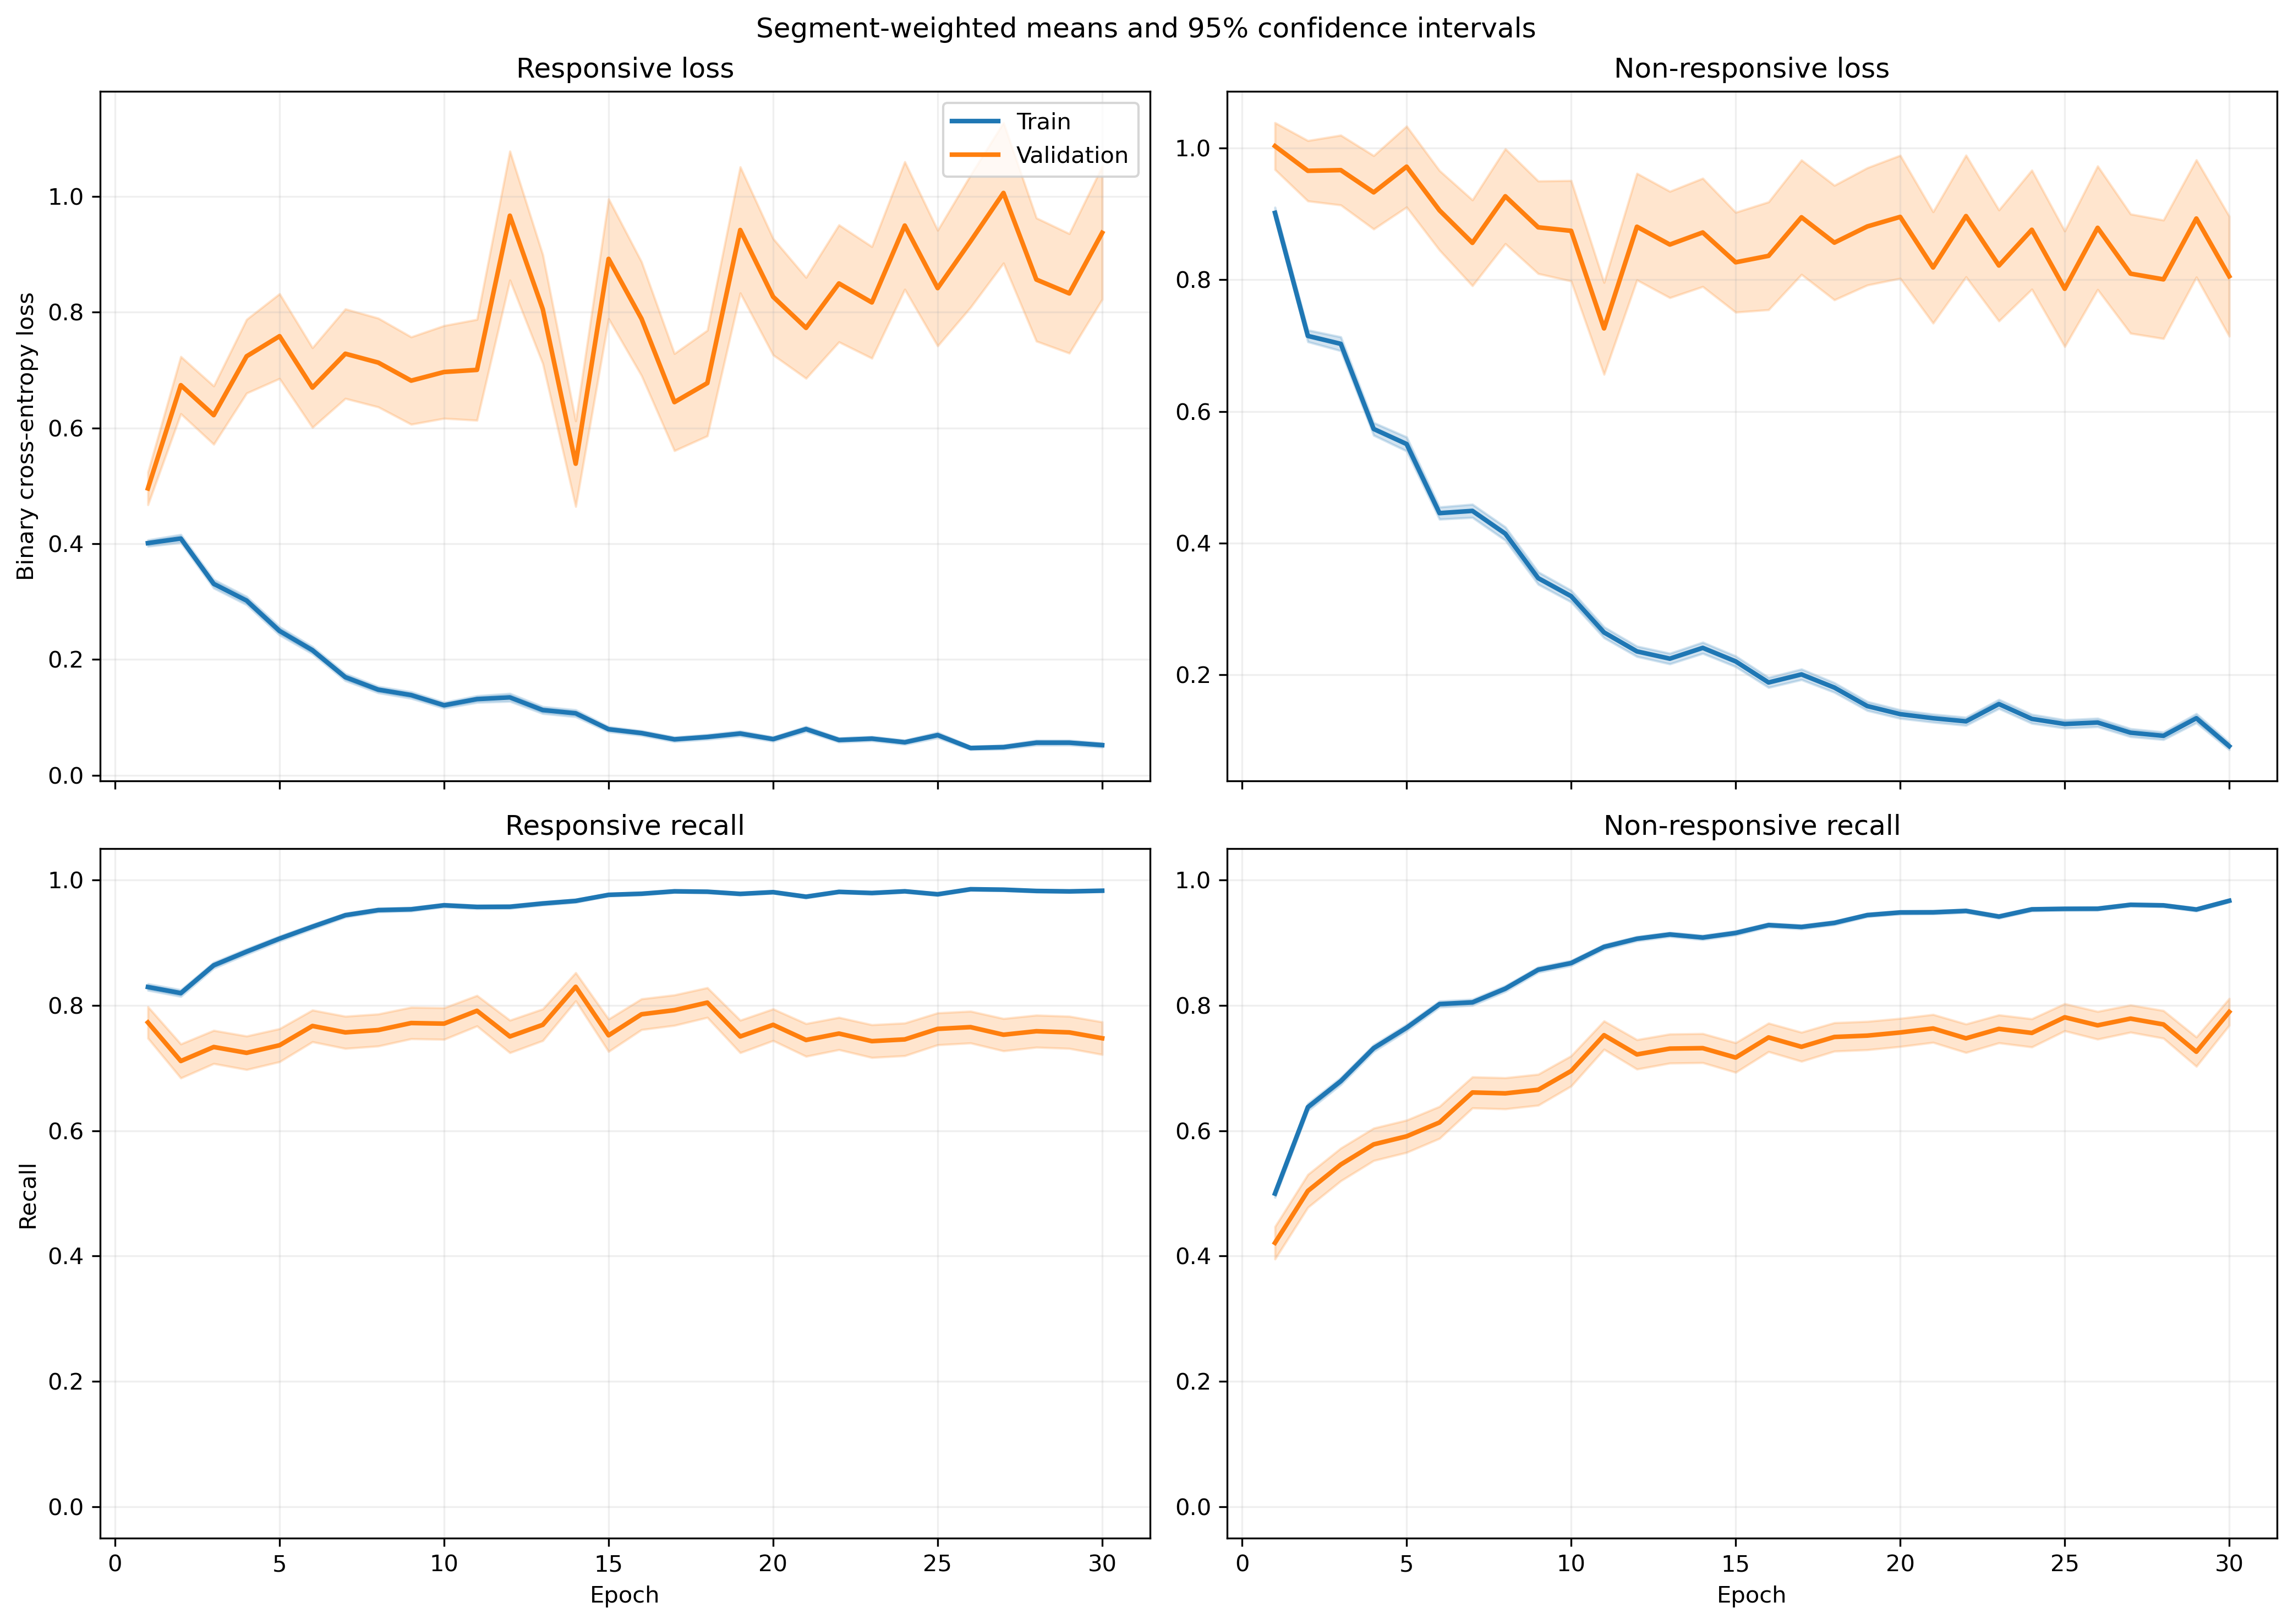

The table this chart was drawn from, first rows:
fold, epoch, split, r_loss, r_loss_count, r_loss_sum, r_loss_sum_sq, r_recall, r_recall_count, r_recall_sum, r_recall_sum_sq, nr_loss, nr_loss_count, nr_loss_sum, nr_loss_sum_sq, nr_recall, nr_recall_count, nr_recall_sum, nr_recall_sum_sq
1, 1, train, 0.3989, 1063, 424, 418.5, 0.8213, 1063, 873.0, 873.0, 0.9193, 1401, 1288, 2126, 0.5239, 1401, 734.0, 734.0
1, 1, validation, 0.1615, 10, 1.615, 0.4748, 1.0, 10, 10.0, 10.0, , 0, 0.0, 0.0, , 0, 0.0, 0.0
1, 2, train, 0.3654, 1063, 388.4, 365.2, 0.8485, 1063, 902.0, 902.0, 0.7114, 1401, 996.7, 1431, 0.6424, 1401, 900.0, 900.0
1, 2, validation, 0.1224, 10, 1.224, 0.2074, 1.0, 10, 10.0, 10.0, , 0, 0.0, 0.0, , 0, 0.0, 0.0
1, 3, train, 0.3975, 1063, 422.5, 589.8, 0.8363, 1063, 889.0, 889.0, 0.5354, 1401, 750.1, 1243, 0.7587, 1401, 1063, 1063
1, 3, validation, 0.08014, 10, 0.8014, 0.08959, 1.0, 10, 10.0, 10.0, , 0, 0.0, 0.0, , 0, 0.0, 0.0
1, 4, train, 0.3215, 1063, 341.8, 591.7, 0.8786, 1063, 934.0, 934.0, 0.6068, 1401, 850.1, 1693, 0.7373, 1401, 1033, 1033
1, 4, validation, 0.03718, 10, 0.3718, 0.01996, 1.0, 10, 10.0, 10.0, , 0, 0.0, 0.0, , 0, 0.0, 0.0
1, 5, train, 0.271, 1063, 288.1, 361.8, 0.889, 1063, 945.0, 945.0, 0.4303, 1401, 602.8, 1048, 0.8087, 1401, 1133, 1133
1, 5, validation, 0.1222, 10, 1.222, 0.4346, 1.0, 10, 10.0, 10.0, , 0, 0.0, 0.0, , 0, 0.0, 0.0
1, 6, train, 0.1903, 1063, 202.3, 155.7, 0.9417, 1063, 1001, 1001, 0.4176, 1401, 585, 826, 0.8116, 1401, 1137, 1137
1, 6, validation, 0.1134, 10, 1.134, 0.202, 1.0, 10, 10.0, 10.0, , 0, 0.0, 0.0, , 0, 0.0, 0.0
1, 7, train, 0.1104, 1063, 117.4, 200.3, 0.9727, 1063, 1034, 1034, 0.6318, 1401, 885.2, 2085, 0.7302, 1401, 1023, 1023
1, 7, validation, 0.07822, 10, 0.7822, 0.1463, 1.0, 10, 10.0, 10.0, , 0, 0.0, 0.0, , 0, 0.0, 0.0
1, 8, train, 0.1414, 1063, 150.3, 190.2, 0.9586, 1063, 1019, 1019, 0.3476, 1401, 487, 911.5, 0.8537, 1401, 1196, 1196
1, 8, validation, 0.06109, 10, 0.6109, 0.08381, 1.0, 10, 10.0, 10.0, , 0, 0.0, 0.0, , 0, 0.0, 0.0
1, 9, train, 0.1295, 1063, 137.7, 148.4, 0.9586, 1063, 1019, 1019, 0.3175, 1401, 444.9, 993.1, 0.8787, 1401, 1231, 1231
1, 9, validation, 0.07092, 10, 0.7092, 0.2112, 1.0, 10, 10.0, 10.0, , 0, 0.0, 0.0, , 0, 0.0, 0.0
1, 10, train, 0.06489, 1063, 68.98, 41.27, 0.984, 1063, 1046, 1046, 0.3047, 1401, 426.9, 882.4, 0.8787, 1401, 1231, 1231
1, 10, validation, 0.02474, 10, 0.2474, 0.01247, 1.0, 10, 10.0, 10.0, , 0, 0.0, 0.0, , 0, 0.0, 0.0
1, 11, train, 0.0995, 1063, 105.8, 106.4, 0.9774, 1063, 1039, 1039, 0.2192, 1401, 307.1, 518.5, 0.9115, 1401, 1277, 1277
1, 11, validation, 0.04154, 10, 0.4154, 0.04395, 1.0, 10, 10.0, 10.0, , 0, 0.0, 0.0, , 0, 0.0, 0.0
1, 12, train, 0.09435, 1063, 100.3, 140.3, 0.969, 1063, 1030, 1030, 0.2247, 1401, 314.8, 704.3, 0.9122, 1401, 1278, 1278
1, 12, validation, 0.02364, 10, 0.2364, 0.01725, 1.0, 10, 10.0, 10.0, , 0, 0.0, 0.0, , 0, 0.0, 0.0
1, 13, train, 0.1661, 1063, 176.6, 335.9, 0.9417, 1063, 1001, 1001, 0.1626, 1401, 227.8, 433, 0.9329, 1401, 1307, 1307
1, 13, validation, 0.03689, 10, 0.3689, 0.04608, 1.0, 10, 10.0, 10.0, , 0, 0.0, 0.0, , 0, 0.0, 0.0
1, 14, train, 0.07353, 1063, 78.17, 114, 0.9746, 1063, 1036, 1036, 0.3211, 1401, 449.9, 1011, 0.8694, 1401, 1218, 1218
1, 14, validation, 0.01723, 10, 0.1723, 0.01315, 1.0, 10, 10.0, 10.0, , 0, 0.0, 0.0, , 0, 0.0, 0.0
1, 15, train, 0.04607, 1063, 48.98, 25.77, 0.9859, 1063, 1048, 1048, 0.3424, 1401, 479.6, 981, 0.858, 1401, 1202, 1202
1, 15, validation, 0.01213, 10, 0.1213, 0.003808, 1.0, 10, 10.0, 10.0, , 0, 0.0, 0.0, , 0, 0.0, 0.0
1, 16, train, 0.0805, 1063, 85.57, 105.8, 0.9765, 1063, 1038, 1038, 0.122, 1401, 170.9, 342.1, 0.9529, 1401, 1335, 1335
1, 16, validation, 0.08939, 10, 0.8939, 0.3809, 1.0, 10, 10.0, 10.0, , 0, 0.0, 0.0, , 0, 0.0, 0.0
1, 17, train, 0.09162, 1063, 97.39, 301.3, 0.9784, 1063, 1040, 1040, 0.1829, 1401, 256.2, 665.5, 0.9286, 1401, 1301, 1301
1, 17, validation, 0.01626, 10, 0.1626, 0.01091, 1.0, 10, 10.0, 10.0, , 0, 0.0, 0.0, , 0, 0.0, 0.0
1, 18, train, 0.05774, 1063, 61.38, 85.35, 0.9821, 1063, 1044, 1044, 0.1508, 1401, 211.2, 503.3, 0.9408, 1401, 1318, 1318
1, 18, validation, 0.008726, 10, 0.08726, 0.002798, 1.0, 10, 10.0, 10.0, , 0, 0.0, 0.0, , 0, 0.0, 0.0
1, 19, train, 0.08241, 1063, 87.6, 110.8, 0.9793, 1063, 1041, 1041, 0.116, 1401, 162.5, 290.7, 0.96, 1401, 1345, 1345
1, 19, validation, 0.06321, 10, 0.6321, 0.1801, 1.0, 10, 10.0, 10.0, , 0, 0.0, 0.0, , 0, 0.0, 0.0
1, 20, train, 0.05244, 1063, 55.75, 68.92, 0.9849, 1063, 1047, 1047, 0.1526, 1401, 213.9, 580.1, 0.9415, 1401, 1319, 1319
1, 20, validation, 0.01613, 10, 0.1613, 0.01133, 1.0, 10, 10.0, 10.0, , 0, 0.0, 0.0, , 0, 0.0, 0.0
1, 21, train, 0.06316, 1063, 67.14, 114.3, 0.9774, 1063, 1039, 1039, 0.1562, 1401, 218.9, 589.6, 0.9408, 1401, 1318, 1318
1, 21, validation, 0.003217, 10, 0.03217, 0.0002438, 1.0, 10, 10.0, 10.0, , 0, 0.0, 0.0, , 0, 0.0, 0.0
1, 22, train, 0.07716, 1063, 82.02, 124.9, 0.9737, 1063, 1035, 1035, 0.1009, 1401, 141.3, 244.6, 0.9622, 1401, 1348, 1348
1, 22, validation, 0.07125, 10, 0.7125, 0.3192, 1.0, 10, 10.0, 10.0, , 0, 0.0, 0.0, , 0, 0.0, 0.0
1, 23, train, 0.05952, 1063, 63.27, 67.4, 0.9755, 1063, 1037, 1037, 0.09815, 1401, 137.5, 340.3, 0.9693, 1401, 1358, 1358
1, 23, validation, 0.006509, 10, 0.06509, 0.001578, 1.0, 10, 10.0, 10.0, , 0, 0.0, 0.0, , 0, 0.0, 0.0
1, 24, train, 0.07611, 1063, 80.91, 147.8, 0.9755, 1063, 1037, 1037, 0.0765, 1401, 107.2, 231.2, 0.9764, 1401, 1368, 1368
1, 24, validation, 0.006069, 10, 0.06069, 0.0008918, 1.0, 10, 10.0, 10.0, , 0, 0.0, 0.0, , 0, 0.0, 0.0
1, 25, train, 0.04355, 1063, 46.3, 46.2, 0.9859, 1063, 1048, 1048, 0.07293, 1401, 102.2, 223.7, 0.9729, 1401, 1363, 1363
1, 25, validation, 0.002991, 10, 0.02991, 0.0002002, 1.0, 10, 10.0, 10.0, , 0, 0.0, 0.0, , 0, 0.0, 0.0
1, 26, train, 0.02177, 1063, 23.14, 17.15, 0.9934, 1063, 1056, 1056, 0.1359, 1401, 190.5, 509.6, 0.9522, 1401, 1334, 1334
1, 26, validation, 0.002465, 10, 0.02465, 0.0001336, 1.0, 10, 10.0, 10.0, , 0, 0.0, 0.0, , 0, 0.0, 0.0
1, 27, train, 0.04603, 1063, 48.93, 78.52, 0.9831, 1063, 1045, 1045, 0.224, 1401, 313.8, 994.1, 0.9265, 1401, 1298, 1298
1, 27, validation, 0.01163, 10, 0.1163, 0.01028, 1.0, 10, 10.0, 10.0, , 0, 0.0, 0.0, , 0, 0.0, 0.0
1, 28, train, 0.03345, 1063, 35.56, 35.74, 0.9868, 1063, 1049, 1049, 0.1618, 1401, 226.6, 674.4, 0.9415, 1401, 1319, 1319
1, 28, validation, 0.0006877, 10, 0.006877, 7.96239396549936e-06, 1.0, 10, 10.0, 10.0, , 0, 0.0, 0.0, , 0, 0.0, 0.0
1, 29, train, 0.04971, 1063, 52.84, 102.8, 0.9812, 1063, 1043, 1043, 0.08457, 1401, 118.5, 295.5, 0.9707, 1401, 1360, 1360
1, 29, validation, 0.004409, 10, 0.04409, 0.0004711, 1.0, 10, 10.0, 10.0, , 0, 0.0, 0.0, , 0, 0.0, 0.0
1, 30, train, 0.03347, 1063, 35.58, 28.25, 0.9906, 1063, 1053, 1053, 0.1369, 1401, 191.8, 470, 0.9458, 1401, 1325, 1325
1, 30, validation, 0.004361, 10, 0.04361, 0.0005561, 1.0, 10, 10.0, 10.0, , 0, 0.0, 0.0, , 0, 0.0, 0.0
... 1,140 more rows
